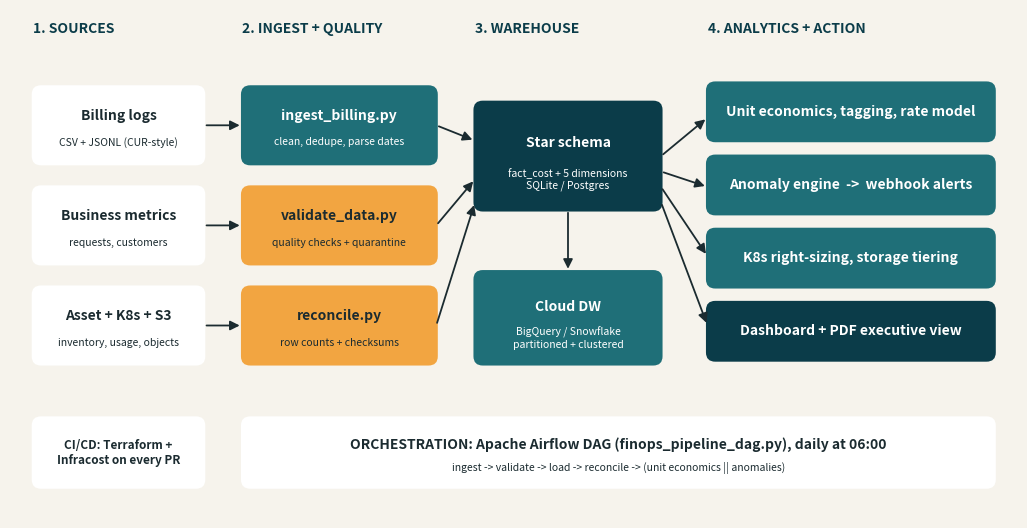

The matplotlib source for this figure: (Note: this script raises an exception after producing the figure.)
"""Day 20: draw docs/architecture.png (matplotlib; no external tools needed)."""
import matplotlib; matplotlib.use("Agg")
import matplotlib.pyplot as plt
from matplotlib.patches import FancyBboxPatch, FancyArrowPatch

DARK, MID, ACC, BG, INK = "#0B3C49", "#1F6F78", "#F2A541", "#F6F3EC", "#1B2B30"
fig, ax = plt.subplots(figsize=(13, 6.6), facecolor=BG); ax.set_xlim(0, 13); ax.set_ylim(0, 6.6); ax.axis("off")

def box(x, y, w, h, title, sub="", fc=MID, tc="white"):
    ax.add_patch(FancyBboxPatch((x, y), w, h, boxstyle="round,pad=0.02,rounding_size=0.12", fc=fc, ec="none"))
    ax.text(x + w / 2, y + h * (0.62 if sub else 0.5), title, ha="center", va="center", color=tc, fontsize=10, fontweight="bold")
    if sub: ax.text(x + w / 2, y + h * 0.28, sub, ha="center", va="center", color=tc, fontsize=7.5)
def arrow(x1, y1, x2, y2):
    ax.add_patch(FancyArrowPatch((x1, y1), (x2, y2), arrowstyle="-|>", mutation_scale=14, color=INK, lw=1.3))
def lane(x, label):
    ax.text(x, 6.3, label, fontsize=10, fontweight="bold", color=DARK)

ax.text(0.3, 6.55, "", fontsize=1)
lane(0.3, "1. SOURCES"); lane(3.0, "2. INGEST + QUALITY"); lane(6.0, "3. WAREHOUSE"); lane(9.0, "4. ANALYTICS + ACTION")
box(0.3, 4.6, 2.2, 1.0, "Billing logs", "CSV + JSONL (CUR-style)", fc="white", tc=INK)
box(0.3, 3.3, 2.2, 1.0, "Business metrics", "requests, customers", fc="white", tc=INK)
box(0.3, 2.0, 2.2, 1.0, "Asset + K8s + S3", "inventory, usage, objects", fc="white", tc=INK)
box(3.0, 4.6, 2.5, 1.0, "ingest_billing.py", "clean, dedupe, parse dates")
box(3.0, 3.3, 2.5, 1.0, "validate_data.py", "quality checks + quarantine", fc=ACC, tc=INK)
box(3.0, 2.0, 2.5, 1.0, "reconcile.py", "row counts + checksums", fc=ACC, tc=INK)
box(6.0, 4.0, 2.4, 1.4, "Star schema", "fact_cost + 5 dimensions\nSQLite / Postgres", fc=DARK)
box(6.0, 2.0, 2.4, 1.2, "Cloud DW", "BigQuery / Snowflake\npartitioned + clustered", fc=MID)
box(9.0, 4.9, 3.7, 0.75, "Unit economics, tagging, rate model", "", fc=MID)
box(9.0, 3.95, 3.7, 0.75, "Anomaly engine  ->  webhook alerts", "", fc=MID)
box(9.0, 3.0, 3.7, 0.75, "K8s right-sizing, storage tiering", "", fc=MID)
box(9.0, 2.05, 3.7, 0.75, "Dashboard + PDF executive view", "", fc=DARK)
box(3.0, 0.4, 9.7, 0.9, "ORCHESTRATION: Apache Airflow DAG (finops_pipeline_dag.py), daily at 06:00", "ingest -> validate -> load -> reconcile -> (unit economics || anomalies)", fc="white", tc=INK)
ax.add_patch(FancyBboxPatch((0.3, 0.4), 2.2, 0.9, boxstyle="round,pad=0.02,rounding_size=0.12", fc="white", ec="none"))
ax.text(1.4, 0.85, "CI/CD: Terraform +\nInfracost on every PR", ha="center", va="center", fontsize=8.5, color=INK, fontweight="bold")
for y in (5.1, 3.8): arrow(2.5, y, 3.0, y)
arrow(2.5, 2.5, 3.0, 2.5)
arrow(5.5, 5.1, 6.0, 4.9); arrow(5.5, 3.8, 6.0, 4.4); arrow(5.5, 2.5, 6.0, 4.1)
arrow(7.2, 4.0, 7.2, 3.2)
arrow(8.4, 4.7, 9.0, 5.2); arrow(8.4, 4.5, 9.0, 4.3); arrow(8.4, 4.3, 9.0, 3.4); arrow(8.4, 4.1, 9.0, 2.5)
fig.savefig("docs/architecture.png", dpi=130, facecolor=BG, bbox_inches="tight"); print("saved docs/architecture.png")
